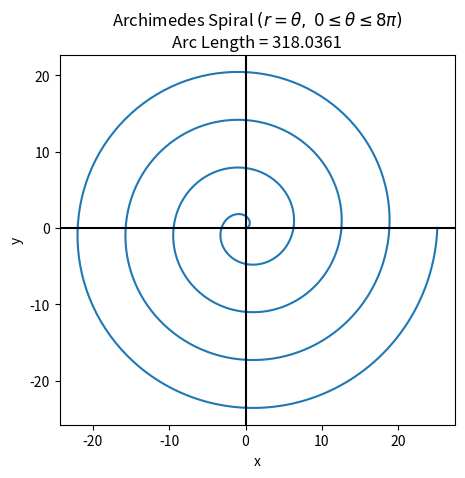

Write Python code to recreate this figure.
#!/usr/bin/env python3
"""archimedes_spiral.py"""

from __future__ import annotations

import typing

import numpy as np
import matplotlib.pyplot as plt
from scipy import integrate

if typing.TYPE_CHECKING:
    from numpy.typing import NDArray

""" [redacted]
by myself, but calculating the arc length was what I had trouble figuring out how
to do without making the code really complicated. 
I had forgotten about scipy integrate"""


def f(theta: float):  # type: ignore
    return np.sqrt(theta**2 + 1)


def plot(ax: Axes) -> None:
    theta: NDArray[np.float_] = np.linspace(0, 8 * np.pi, 1000)
    x = theta * np.cos(theta)
    y = theta * np.sin(theta)

    ax.plot(x, y)

    arc_length: float = integrate.quad(f, 0, 8 * np.pi)[0]  # type: ignore

    ax.set_title(
        r"Archimedes Spiral $(r = \theta, \;0\leq\theta\leq 8\pi)$"
        f"\nArc Length = {arc_length:.4f}"
    )
    ax.set_xlabel("x")
    ax.set_ylabel("y")

    ax.axhline(0, color="black")
    ax.axvline(0, color="black")

    ax.set_aspect("equal")


def main() -> None:
    plot(plt.axes())
    plt.show()


if __name__ == "__main__":
    main()
